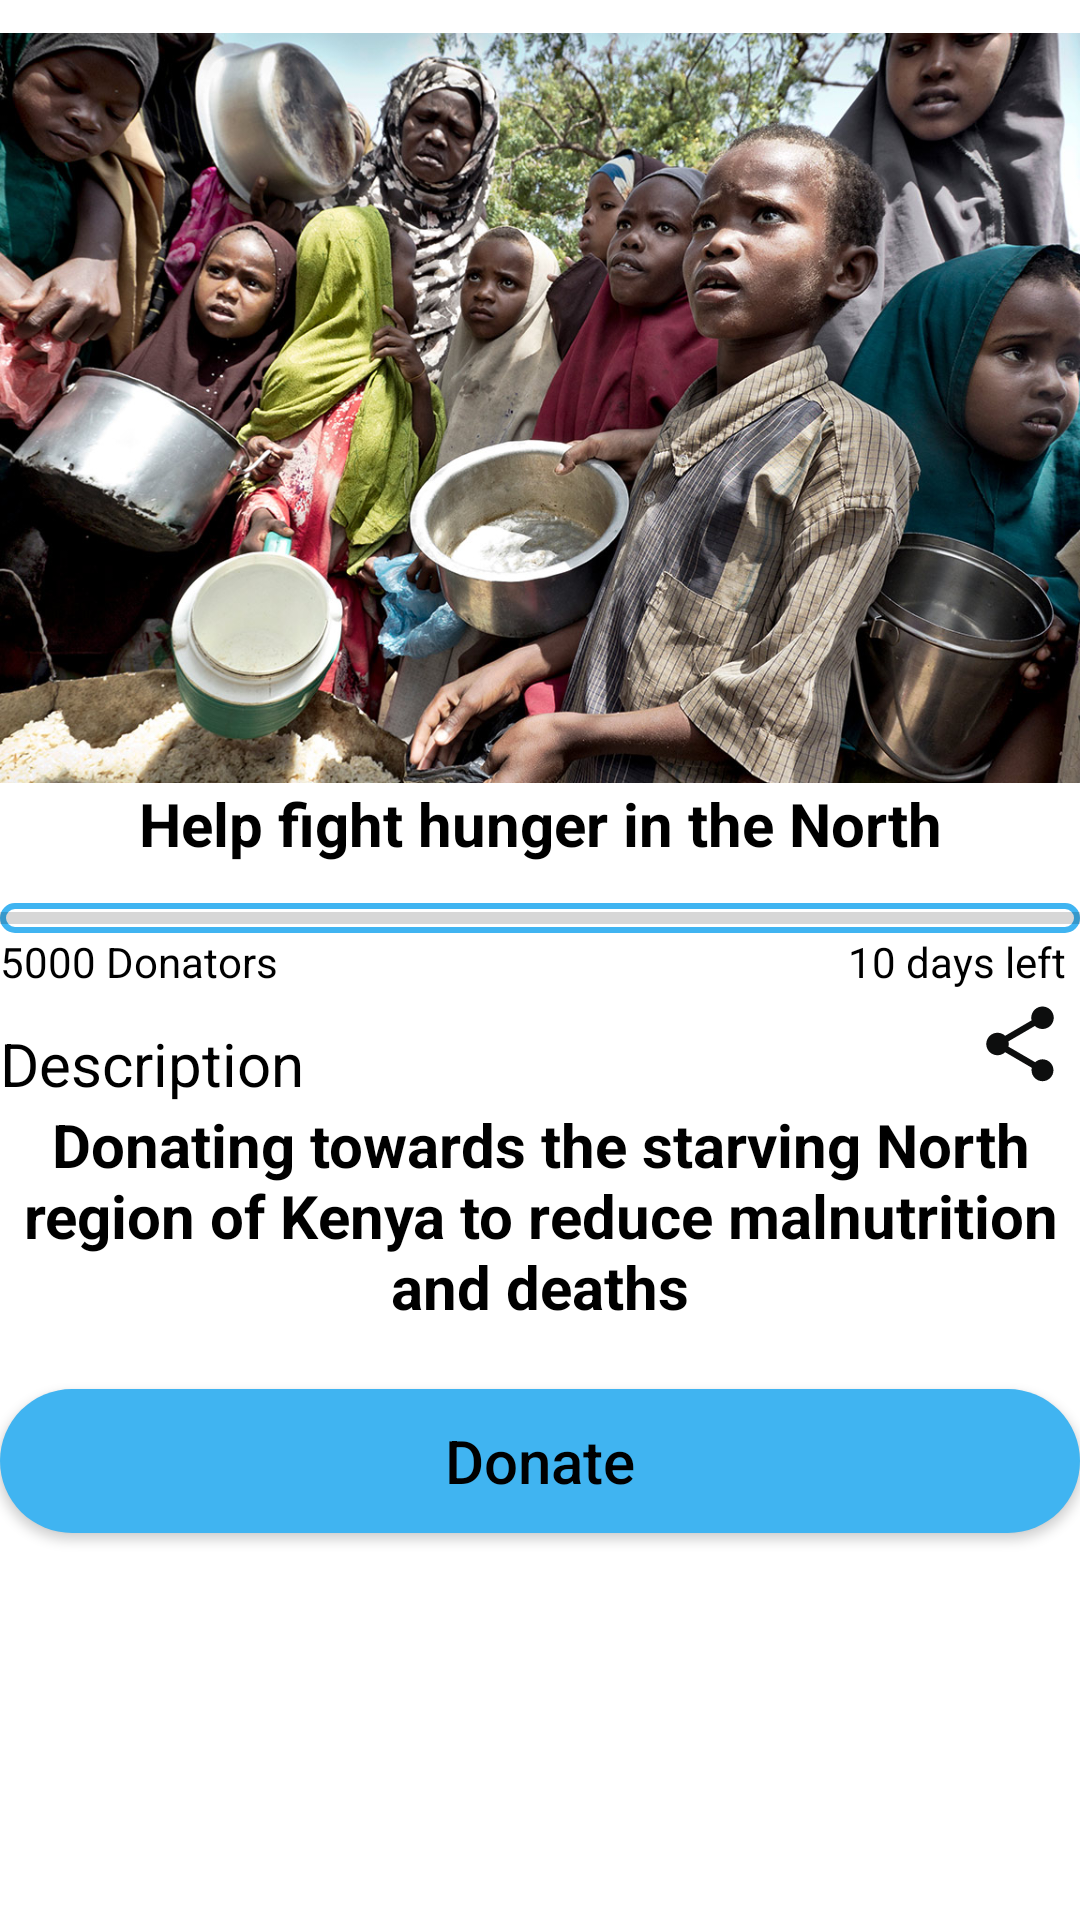

Here is an Android app screen rendered from its layout file. Give the layout XML and the strings, colors and styles it references.
<!-- AndroidManifest.xml: application theme Theme.TheFED -->
<!-- res/layout/activity_navigation.xml -->
<?xml version="1.0" encoding="utf-8"?>
<androidx.constraintlayout.widget.ConstraintLayout xmlns:android="http://schemas.android.com/apk/res/android"
    xmlns:app="http://schemas.android.com/apk/res-auto"
    xmlns:tools="http://schemas.android.com/tools"
    android:layout_width="match_parent"
    android:layout_height="match_parent"
    android:orientation="vertical"
    tools:context=".DonateActivity">


    <ImageView
        android:id="@+id/imageView5"
        android:layout_width="match_parent"
        android:layout_height="250dp"
        android:layout_marginTop="11dp"
        android:scaleType="centerCrop"
        app:layout_constraintEnd_toEndOf="parent"
        app:layout_constraintHorizontal_bias="0.5"
        app:layout_constraintStart_toStartOf="parent"
        app:layout_constraintTop_toTopOf="parent"
        app:srcCompat="@drawable/njaa_ke" />

    <TextView
        android:id="@+id/textView27"
        android:layout_width="match_parent"
        android:layout_height="40dp"
        android:text="Help fight hunger in the North"
        android:textAlignment="center"
        android:textColor="@color/black"
        android:textSize="20sp"
        android:textStyle="bold"
        app:layout_constraintEnd_toEndOf="parent"
        app:layout_constraintStart_toStartOf="parent"
        app:layout_constraintTop_toBottomOf="@+id/imageView5" />

    <ProgressBar
        android:id="@+id/progressBar"
        style="?android:attr/progressBarStyleHorizontal"
        android:layout_width="match_parent"
        android:background="@drawable/search_bg"
        android:layout_height="10dp"
        app:layout_constraintEnd_toEndOf="parent"
        app:layout_constraintHorizontal_bias="0.5"
        app:layout_constraintStart_toStartOf="parent"
        app:layout_constraintTop_toBottomOf="@+id/textView27" />

    <TextView
        android:id="@+id/textViewDonators"
        android:layout_width="150dp"
        android:layout_height="20dp"
        android:layout_marginEnd="5dp"
        android:gravity="start"
        android:text="5000 Donators"
        android:textColor="@color/black"
        app:layout_constraintStart_toStartOf="parent"
        app:layout_constraintTop_toBottomOf="@+id/progressBar" />

    <TextView
        android:id="@+id/textView42"
        android:layout_width="100dp"
        android:layout_height="20dp"
        android:layout_marginEnd="5dp"
        android:gravity="end"
        android:text="10 days left"
        android:textColor="@color/black"
        app:layout_constraintEnd_toEndOf="parent"
        app:layout_constraintTop_toBottomOf="@+id/progressBar" />

    <ImageView
        android:id="@+id/imageView7"
        android:layout_width="30dp"
        android:layout_height="30dp"
        android:layout_marginTop="2dp"
        android:layout_marginEnd="5dp"
        app:layout_constraintEnd_toEndOf="parent"
        app:layout_constraintTop_toBottomOf="@id/textView42"
        app:srcCompat="@drawable/ic_baseline_share_24"
        tools:layout_editor_absoluteY="380dp" />


    <TextView
        android:id="@+id/textView40"
        android:layout_width="match_parent"
        android:layout_height="80dp"
        android:text="Donating towards the starving North region of Kenya to reduce malnutrition and deaths"
        android:textAlignment="center"
        android:textColor="@color/black"
        android:textSize="20sp"
        android:textStyle="bold"
        app:layout_constraintEnd_toEndOf="parent"
        app:layout_constraintStart_toStartOf="parent"
        app:layout_constraintTop_toBottomOf="@id/textView44"
        tools:layout_editor_absoluteY="509dp" />

    <Button
        android:id="@+id/button_do"
        android:layout_width="match_parent"
        android:layout_height="wrap_content"
        android:layout_marginTop="15dp"
        android:text="Donate"
        android:textAllCaps="false"
        android:background="@drawable/loginbutton"
        android:textColor="@color/black"
        android:textSize="20sp"
        app:layout_constraintEnd_toEndOf="parent"
        app:layout_constraintHorizontal_bias="0.5"
        app:layout_constraintStart_toStartOf="parent"
        app:layout_constraintTop_toBottomOf="@id/textView40" />

    <TextView
        android:id="@+id/textView44"
        android:layout_width="wrap_content"
        android:layout_height="wrap_content"
        android:layout_marginTop="10dp"
        android:text="Description"
        android:textColor="@color/black"
        android:textSize="20dp"
        app:layout_constraintStart_toStartOf="parent"
        app:layout_constraintTop_toBottomOf="@id/textViewDonators"
        tools:layout_editor_absoluteX="49dp"
        tools:layout_editor_absoluteY="360dp" />
</androidx.constraintlayout.widget.ConstraintLayout>
<!-- resources referenced by this layout -->
<resources>
  <color name="black">#FF000000</color>
  <!-- drawable ic_baseline_share_24 (drawable) -->
  <vector android:height="24dp" android:tint="#0D0E0E"
      android:viewportHeight="24" android:viewportWidth="24"
      android:width="24dp" xmlns:android="http://schemas.android.com/apk/res/android">
      <path android:fillColor="@android:color/white" android:pathData="M18,16.08c-0.76,0 -1.44,0.3 -1.96,0.77L8.91,12.7c0.05,-0.23 0.09,-0.46 0.09,-0.7s-0.04,-0.47 -0.09,-0.7l7.05,-4.11c0.54,0.5 1.25,0.81 2.04,0.81 1.66,0 3,-1.34 3,-3s-1.34,-3 -3,-3 -3,1.34 -3,3c0,0.24 0.04,0.47 0.09,0.7L8.04,9.81C7.5,9.31 6.79,9 6,9c-1.66,0 -3,1.34 -3,3s1.34,3 3,3c0.79,0 1.5,-0.31 2.04,-0.81l7.12,4.16c-0.05,0.21 -0.08,0.43 -0.08,0.65 0,1.61 1.31,2.92 2.92,2.92 1.61,0 2.92,-1.31 2.92,-2.92s-1.31,-2.92 -2.92,-2.92z"/>
  </vector>
  <!-- drawable loginbutton (drawable) -->
  <?xml version="1.0" encoding="utf-8"?>
  <shape xmlns:android="http://schemas.android.com/apk/res/android">
  
  
          <solid android:color="#40B4F1"/>
          <corners android:radius="40dp"/>
  </shape>
  <!-- drawable njaa_ke: jpg bitmap (drawable-v24, 345427 bytes) -->
  <!-- drawable search_bg (drawable) -->
  <?xml version="1.0" encoding="utf-8"?>
  <shape xmlns:android="http://schemas.android.com/apk/res/android">
    <solid android:color="@color/white"/>
      <corners android:radius="50dp"/>
    <stroke android:color="#40B4F1"
        android:width="2dp"/>
  </shape>
  <style name="Theme.TheFED" parent="Theme.MaterialComponents.Light.NoActionBar">
          
          <item name="colorPrimary">#40B4F1</item>
          <item name="colorPrimaryVariant">@color/purple_700</item>
          <item name="colorOnPrimary">@color/white</item>
          
          <item name="colorSecondary">@color/teal_200</item>
          <item name="colorSecondaryVariant">@color/teal_700</item>
          <item name="colorOnSecondary">@color/black</item>
          
          <item name="android:statusBarColor">?attr/colorPrimaryVariant</item>
          
      </style>
  <color name="white">#FFFFFFFF</color>
  <color name="purple_700">#FF3700B3</color>
  <color name="teal_200">#FF03DAC5</color>
  <color name="teal_700">#FF018786</color>
</resources>
